2-way image classification set "raw" from GitHub (rahultrivedi106/Brain-MRI-Image-Classification-using-Deep-Learning); label vocabulary: hemorrhagic stroke, ischemic stroke.

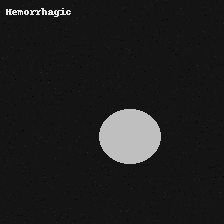
Label: hemorrhagic stroke

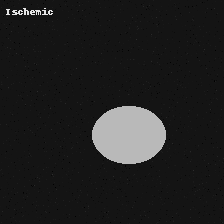
Label: ischemic stroke

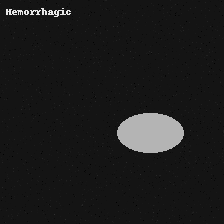
Label: hemorrhagic stroke

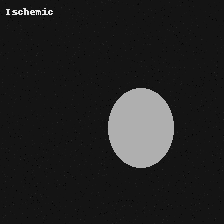
Label: ischemic stroke
